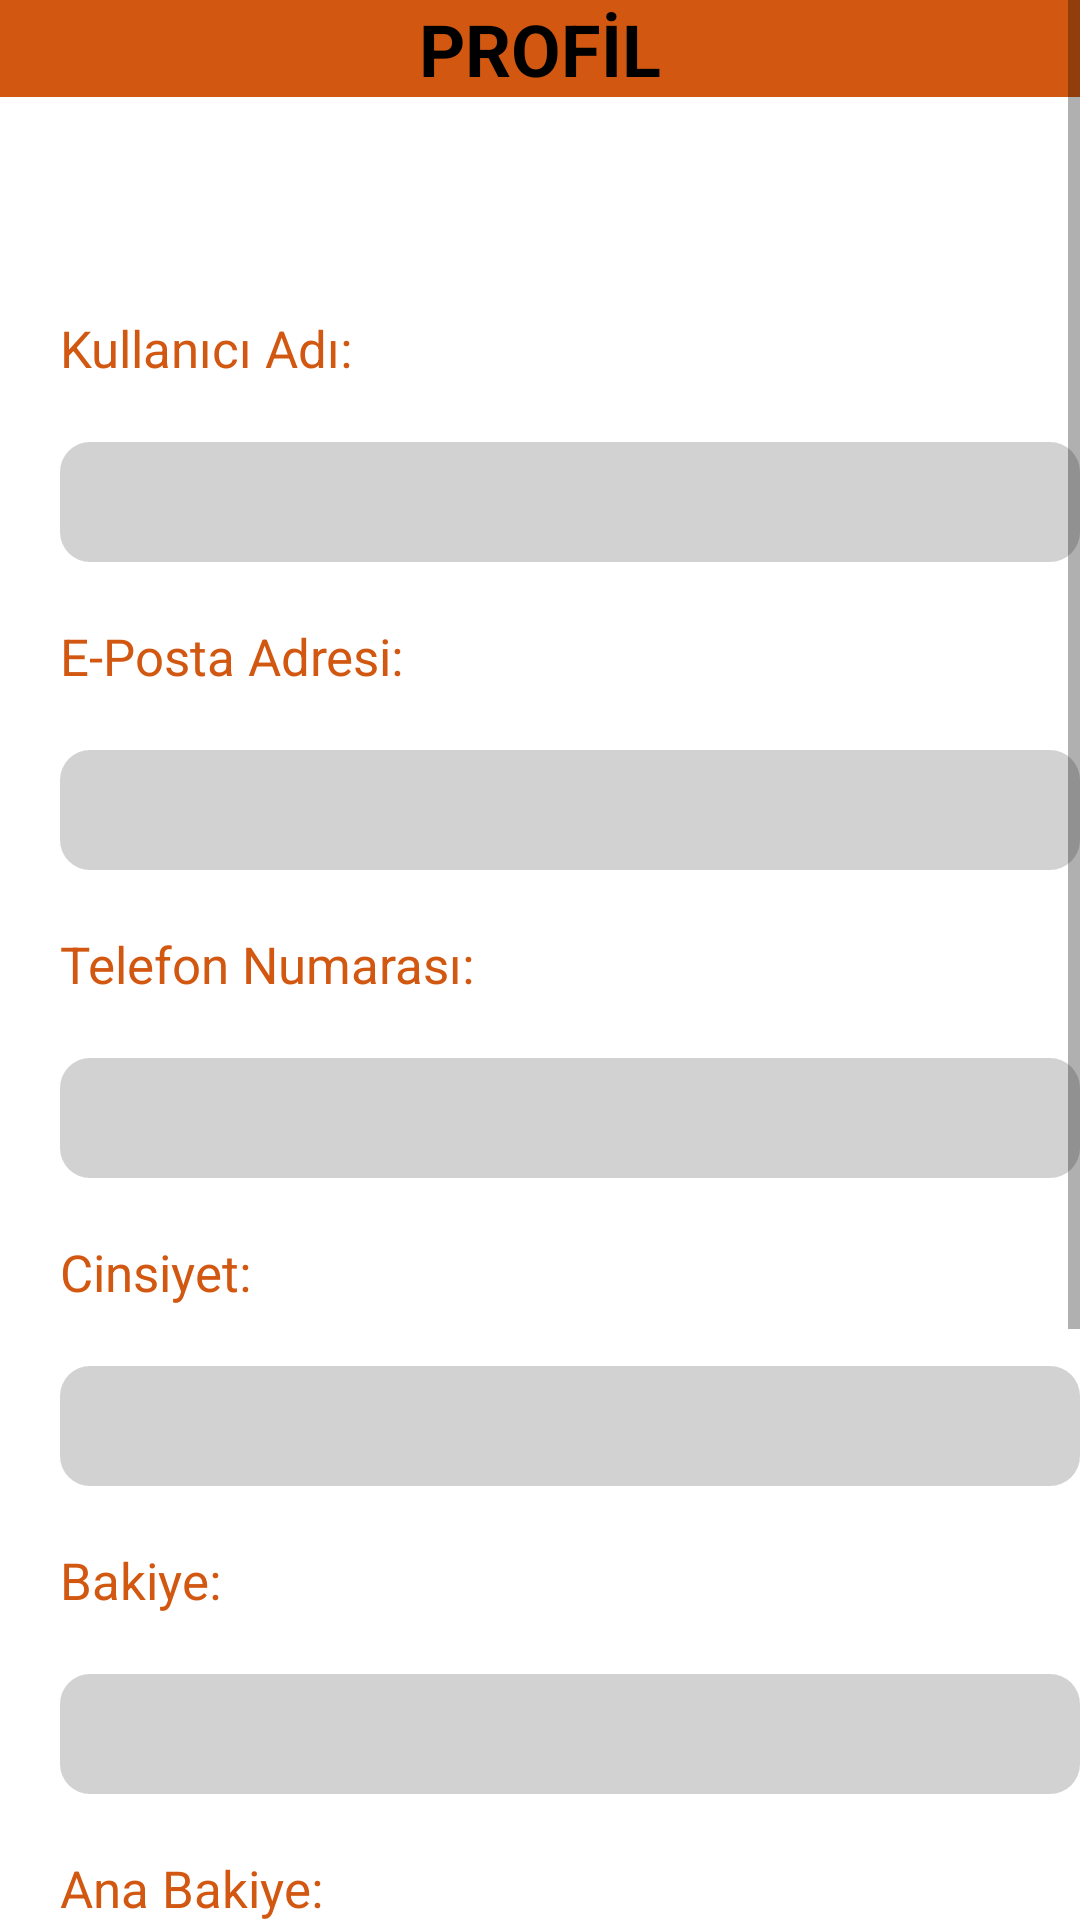

Reconstruct the res/layout file that produces this screen, plus the resources it refers to.
<!-- AndroidManifest.xml: application theme Theme.Gfiilapp -->
<!-- res/layout/fragment_profil.xml -->
<?xml version="1.0" encoding="utf-8"?>
<LinearLayout xmlns:android="http://schemas.android.com/apk/res/android"
    xmlns:app="http://schemas.android.com/apk/res-auto"
    android:layout_width="match_parent"
    android:layout_height="match_parent"
    android:orientation="vertical"
    android:background="@drawable/arkaplan3"
    xmlns:tools="http://schemas.android.com/tools"
    tools:ignore="ExtraText">
    tools:context=".presentation.home.HomeFragment">
 <ScrollView

     android:layout_width="match_parent"
     android:layout_height="match_parent">
     <LinearLayout
         android:layout_width="match_parent"
         android:layout_height="match_parent"
         android:orientation="vertical">


        <TextView
            android:id="@+id/textView"
            android:layout_width="match_parent"
            android:layout_height="wrap_content"
            android:text="PROFİL"
            android:background="@color/orange"
            android:gravity="center"
            android:textColor="@color/black"
            android:textSize="24dp"
            android:layout_marginTop="0dp"
            android:textStyle="bold"
            app:layout_constraintEnd_toEndOf="parent"
            app:layout_constraintStart_toStartOf="parent"
            app:layout_constraintTop_toTopOf="parent"
            tools:ignore="MissingConstraints" />


        <TextView
            android:layout_width="match_parent"
            android:layout_height="wrap_content"
            android:text="Hesap Detayları"
            android:textColor="@color/white"
            android:textSize="24sp"
            android:textStyle="bold"
            android:layout_marginTop="20dp"
            android:layout_marginStart="10dp"
            tools:ignore="MissingConstraints"
            tools:layout_editor_absoluteX="0dp"
            tools:layout_editor_absoluteY="67dp"
            android:layout_marginLeft="10dp" />

    <TextView
        android:layout_width="match_parent"
        android:layout_height="wrap_content"
        android:layout_margin="20dp"
        android:text="Kullanıcı Adı:"
        android:textSize="17dp"
        android:textColor="@color/orange"
        tools:ignore="MissingConstraints"
        tools:layout_editor_absoluteX="25dp"
        tools:layout_editor_absoluteY="112dp" />

    <TextView
        android:layout_width="340dp"
        android:layout_height="40dp"
        android:backgroundTint="#2D000000"
        tools:text="edasmr"
        android:id="@+id/kuladi"
        android:layout_marginTop="0dp"
        android:layout_marginLeft="20dp"
        android:background="@drawable/round_button"
        android:textSize="18dp"
        android:gravity="center_vertical"
        android:textAlignment="center"
        android:textColor="@color/white"
        tools:ignore="MissingConstraints,RtlCompat"
        tools:layout_editor_absoluteX="25dp"
        tools:layout_editor_absoluteY="112dp"
         />

    <TextView
        android:layout_width="match_parent"
        android:layout_height="wrap_content"
        android:layout_margin="20dp"
        android:text="E-Posta Adresi:"
        android:textColor="@color/orange"
        android:textSize="17dp"
        tools:ignore="MissingConstraints"
        tools:layout_editor_absoluteX="25dp"
        tools:layout_editor_absoluteY="112dp" />

    <EditText
        android:layout_width="340dp"
        android:layout_height="40dp"
        android:id="@+id/eposta"
        tools:text="almina.eda.06@gmail.com"
        android:layout_marginTop="0dp"
        android:layout_marginLeft="20dp"
        android:backgroundTint="#2D000000"
        android:background="@drawable/round_button"
        android:textSize="18dp"
        android:gravity="center_vertical"
        android:textAlignment="center"
        android:textColor="@color/white"
        tools:ignore="MissingConstraints,RtlCompat"
        tools:layout_editor_absoluteX="25dp"
        tools:layout_editor_absoluteY="112dp"
        />

    <TextView
        android:layout_width="match_parent"
        android:layout_height="wrap_content"
        android:layout_margin="20dp"
        android:text="Telefon Numarası:"
        android:textSize="17dp"
        android:textColor="@color/orange"
        tools:ignore="MissingConstraints"
        tools:layout_editor_absoluteX="25dp"
        tools:layout_editor_absoluteY="112dp" />

    <EditText
        android:layout_width="340dp"
        android:layout_height="40dp"
        tools:text="05334070316"
        android:id="@+id/telno"
        android:layout_marginTop="0dp"
        android:layout_marginLeft="20dp"
        android:background="@drawable/round_button"
        android:textSize="18dp"
        android:backgroundTint="#2D000000"
        android:gravity="center_vertical"
        android:textAlignment="center"
        android:textColor="@color/white"
        tools:ignore="MissingConstraints,RtlCompat"
        tools:layout_editor_absoluteX="25dp"
        tools:layout_editor_absoluteY="112dp"
        />

    <TextView
        android:layout_width="match_parent"
        android:layout_height="wrap_content"
        android:layout_margin="20dp"
        android:text="Cinsiyet:"
        android:textSize="17dp"
        android:textColor="@color/orange"
        tools:ignore="MissingConstraints"
        tools:layout_editor_absoluteX="25dp"
        tools:layout_editor_absoluteY="112dp" />

    <TextView
        android:layout_width="340dp"
        android:layout_height="40dp"
        tools:text="Kadın"
        android:id="@+id/cinsiyet"
        android:layout_marginTop="0dp"
        android:layout_marginLeft="20dp"
        android:background="@drawable/round_button"
        android:textSize="18dp"
        android:gravity="center_vertical"
        android:textAlignment="center"
        android:backgroundTint="#2D000000"
        android:textColor="@color/white"
        tools:ignore="MissingConstraints,RtlCompat"
        tools:layout_editor_absoluteX="25dp"
        tools:layout_editor_absoluteY="112dp"
        />

    <TextView
        android:layout_width="match_parent"
        android:layout_height="wrap_content"
        android:layout_margin="20dp"
        android:text="Bakiye:"
        android:textSize="17dp"
        android:textColor="@color/orange"
        tools:ignore="MissingConstraints"
        tools:layout_editor_absoluteX="25dp"
        tools:layout_editor_absoluteY="112dp" />

    <TextView
        android:layout_width="340dp"
        android:layout_height="40dp"
        tools:text="0"
        android:layout_marginTop="0dp"
        android:id="@+id/bakiye"
        android:layout_marginLeft="20dp"
        android:background="@drawable/round_button"
        android:textSize="18dp"
        android:gravity="center_vertical"
        android:backgroundTint="#2D000000"
        android:textAlignment="center"
        android:textColor="@color/white"
        tools:ignore="MissingConstraints,RtlCompat"
        tools:layout_editor_absoluteX="25dp"
        tools:layout_editor_absoluteY="112dp"
        />


         <TextView
             android:layout_width="match_parent"
             android:layout_height="wrap_content"
             android:layout_margin="20dp"
             android:text="Ana Bakiye:"
             android:textSize="17dp"
             android:textColor="@color/orange"
             tools:ignore="MissingConstraints"
             tools:layout_editor_absoluteX="25dp"
             tools:layout_editor_absoluteY="112dp" />

         <TextView
             android:layout_width="340dp"
             android:layout_height="40dp"
             tools:text="0"
             android:layout_marginTop="0dp"
             android:id="@+id/anaBakiye"
             android:layout_marginLeft="20dp"
             android:background="@drawable/round_button"
             android:textSize="18dp"
             android:gravity="center_vertical"
             android:backgroundTint="#2D000000"
             android:textAlignment="center"
             android:textColor="@color/white"
             tools:ignore="MissingConstraints,RtlCompat"
             tools:layout_editor_absoluteX="25dp"
             tools:layout_editor_absoluteY="112dp"
             />



         <TextView
             android:layout_width="match_parent"
             android:layout_height="wrap_content"
             android:layout_margin="20dp"
             android:text="Bugün Kazandığınız:"
             android:textSize="17dp"
             android:textColor="@color/orange"
             tools:ignore="MissingConstraints"
             tools:layout_editor_absoluteX="25dp"
             tools:layout_editor_absoluteY="112dp" />

         <TextView
             android:layout_width="340dp"
             android:layout_height="40dp"
             tools:text="0"
             android:layout_marginTop="0dp"
             android:id="@+id/bugunKazanc"
             android:layout_marginLeft="20dp"
             android:background="@drawable/round_button"
             android:textSize="18dp"
             android:gravity="center_vertical"
             android:backgroundTint="#2D000000"
             android:textAlignment="center"
             android:textColor="@color/white"
             tools:ignore="MissingConstraints,RtlCompat"
             tools:layout_editor_absoluteX="25dp"
             tools:layout_editor_absoluteY="112dp"
             />



         <Button
        android:layout_width="match_parent"
        android:layout_height="wrap_content"
        android:text="Ödeme Talebi"
        android:id="@+id/ödemeTalebi"
        android:textColor="@color/orange"
        android:layout_marginLeft="20dp"
        android:layout_marginTop="20dp"
        />

     <Button
         android:layout_width="match_parent"
         android:layout_height="wrap_content"
         android:text="Güncelle"
         android:id="@+id/guncelle"
         android:textColor="@color/orange"
         android:layout_marginLeft="20dp"
         android:layout_marginTop="5dp"
         />

     </LinearLayout>
 </ScrollView>
</LinearLayout>
<!-- resources referenced by this layout -->
<resources>
  <color name="black">#FF000000</color>
  <color name="orange">#D25811</color>
  <color name="white">#FFFFFFFF</color>
  <!-- drawable round_button (drawable) -->
  <?xml version="1.0" encoding="utf-8"?>
  <shape
      xmlns:android="http://schemas.android.com/apk/res/android" android:shape="rectangle">
  
      <solid android:color="@color/round_button_color" />
  
      <corners android:radius="10dp" />
  </shape>
  <style name="Theme.Gfiilapp" parent="Theme.MaterialComponents.DayNight.DarkActionBar">
          
          <item name="colorPrimary">#2C2C2C</item>
          <item name="colorPrimaryVariant">#2C2C2C</item>
          <item name="colorOnPrimary">@color/white</item>
          
          <item name="colorSecondary">@color/teal_200</item>
          <item name="colorSecondaryVariant">@color/teal_700</item>
          <item name="colorOnSecondary">@color/black</item>
          
          <item name="android:statusBarColor" tools:targetApi="l">?attr/colorPrimaryVariant</item>
          
      </style>
  <color name="round_button_color">#D3D3D3</color>
  <color name="teal_200">#FF03DAC5</color>
  <color name="teal_700">#FF018786</color>
</resources>
